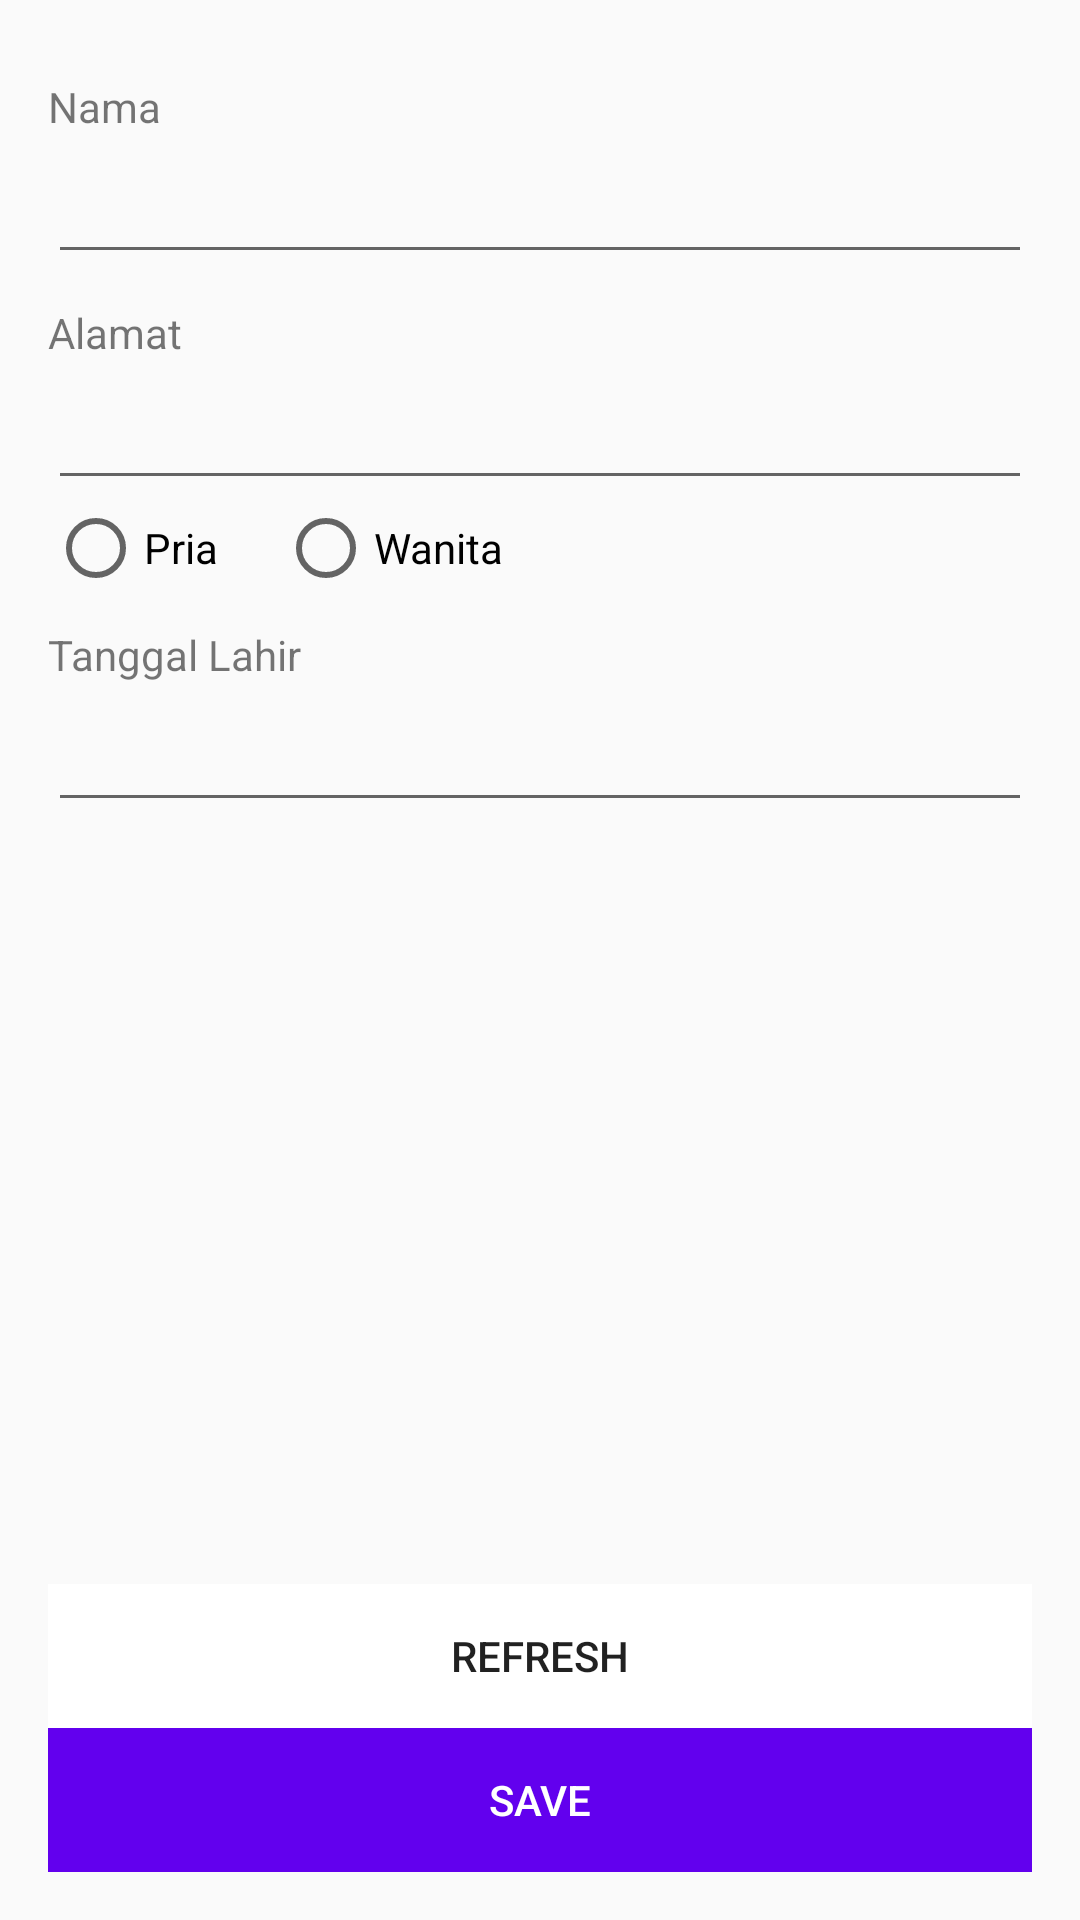

Produce the Android XML layout that renders to this screen, including the resource entries it uses.
<!-- AndroidManifest.xml: application theme AppTheme -->
<!-- res/layout/fragment_form.xml -->
<LinearLayout xmlns:android="http://schemas.android.com/apk/res/android"
    xmlns:tools="http://schemas.android.com/tools"
    android:orientation="vertical"
    android:layout_width="match_parent"
    android:layout_height="match_parent"
    android:padding="16dp"
    tools:context="id.goldan.technobittest.Fragment.FormFragment">

    <ScrollView
        android:layout_width="match_parent"
        android:layout_height="0dp"
        android:layout_weight="7">
        <LinearLayout
            android:layout_width="match_parent"
            android:layout_height="wrap_content"
            android:orientation="vertical">
            <TextView
                android:layout_width="wrap_content"
                android:layout_height="wrap_content"
                android:layout_marginTop="10dp"
                android:text="Nama" />

            <EditText
                android:id="@+id/editNama"
                android:layout_width="match_parent"
                android:layout_marginTop="5dp"
                android:layout_height="wrap_content" />

            <TextView
                android:layout_width="wrap_content"
                android:layout_height="wrap_content"
                android:layout_marginTop="10dp"
                android:text="Alamat" />

            <EditText
                android:id="@+id/editAlamat"
                android:layout_width="match_parent"
                android:layout_marginTop="5dp"
                android:layout_height="wrap_content" />


            <LinearLayout
                android:layout_width="match_parent"
                android:layout_height="wrap_content"
                android:orientation="horizontal">
                <RadioGroup
                    android:id="@+id/radioKelamin"
                    android:layout_width="match_parent"
                    android:orientation="horizontal"
                    android:layout_height="wrap_content">
                    <RadioButton
                        android:id="@+id/radioPria"
                        android:layout_width="wrap_content"
                        android:layout_height="wrap_content"
                        android:layout_marginRight="20dp"
                        android:text="Pria"/>
                    <RadioButton
                        android:id="@+id/radioWanita"
                        android:layout_width="wrap_content"
                        android:layout_height="wrap_content"
                        android:text="Wanita"/>


                </RadioGroup>
            </LinearLayout>

            <TextView
                android:layout_width="wrap_content"
                android:layout_height="wrap_content"
                android:layout_marginTop="10dp"
                android:text="Tanggal Lahir" />

            <EditText
                android:id="@+id/editTanggal"
                android:layout_width="match_parent"
                android:layout_marginTop="5dp"
                android:layout_height="wrap_content" />
        </LinearLayout>

    </ScrollView>

    <LinearLayout
        android:layout_width="match_parent"
        android:layout_height="wrap_content"
        android:orientation="vertical">
        <Button
            android:layout_width="match_parent"
            android:background="@android:color/background_light"
            android:text="Refresh"
            android:layout_height="wrap_content"
            android:layout_gravity="bottom"
            android:id="@+id/buttonRefresh"/>

        <Button
            android:background="@color/colorPrimary"
            android:layout_width="match_parent"
            android:text="Save"
            android:textColor="@android:color/white"
            android:layout_gravity="bottom"
            android:layout_height="wrap_content"
            android:id="@+id/buttonSave"/>

    </LinearLayout>


</LinearLayout>
<!-- resources referenced by this layout -->
<resources>
  <style name="AppTheme" parent="Theme.AppCompat.Light.DarkActionBar">
          
          <item name="colorPrimary">@color/colorPrimary</item>
          <item name="colorPrimaryDark">@color/colorPrimaryDark</item>
          <item name="colorAccent">@color/colorAccent</item>
      </style>
  <!-- not gathered from this repository: default colours our renderer supplied (Android Studio template values) -->
  <color name="colorPrimary">#FF6200EE</color>
  <color name="colorPrimaryDark">#FF3700B3</color>
  <color name="colorAccent">#FF03DAC5</color>
</resources>
